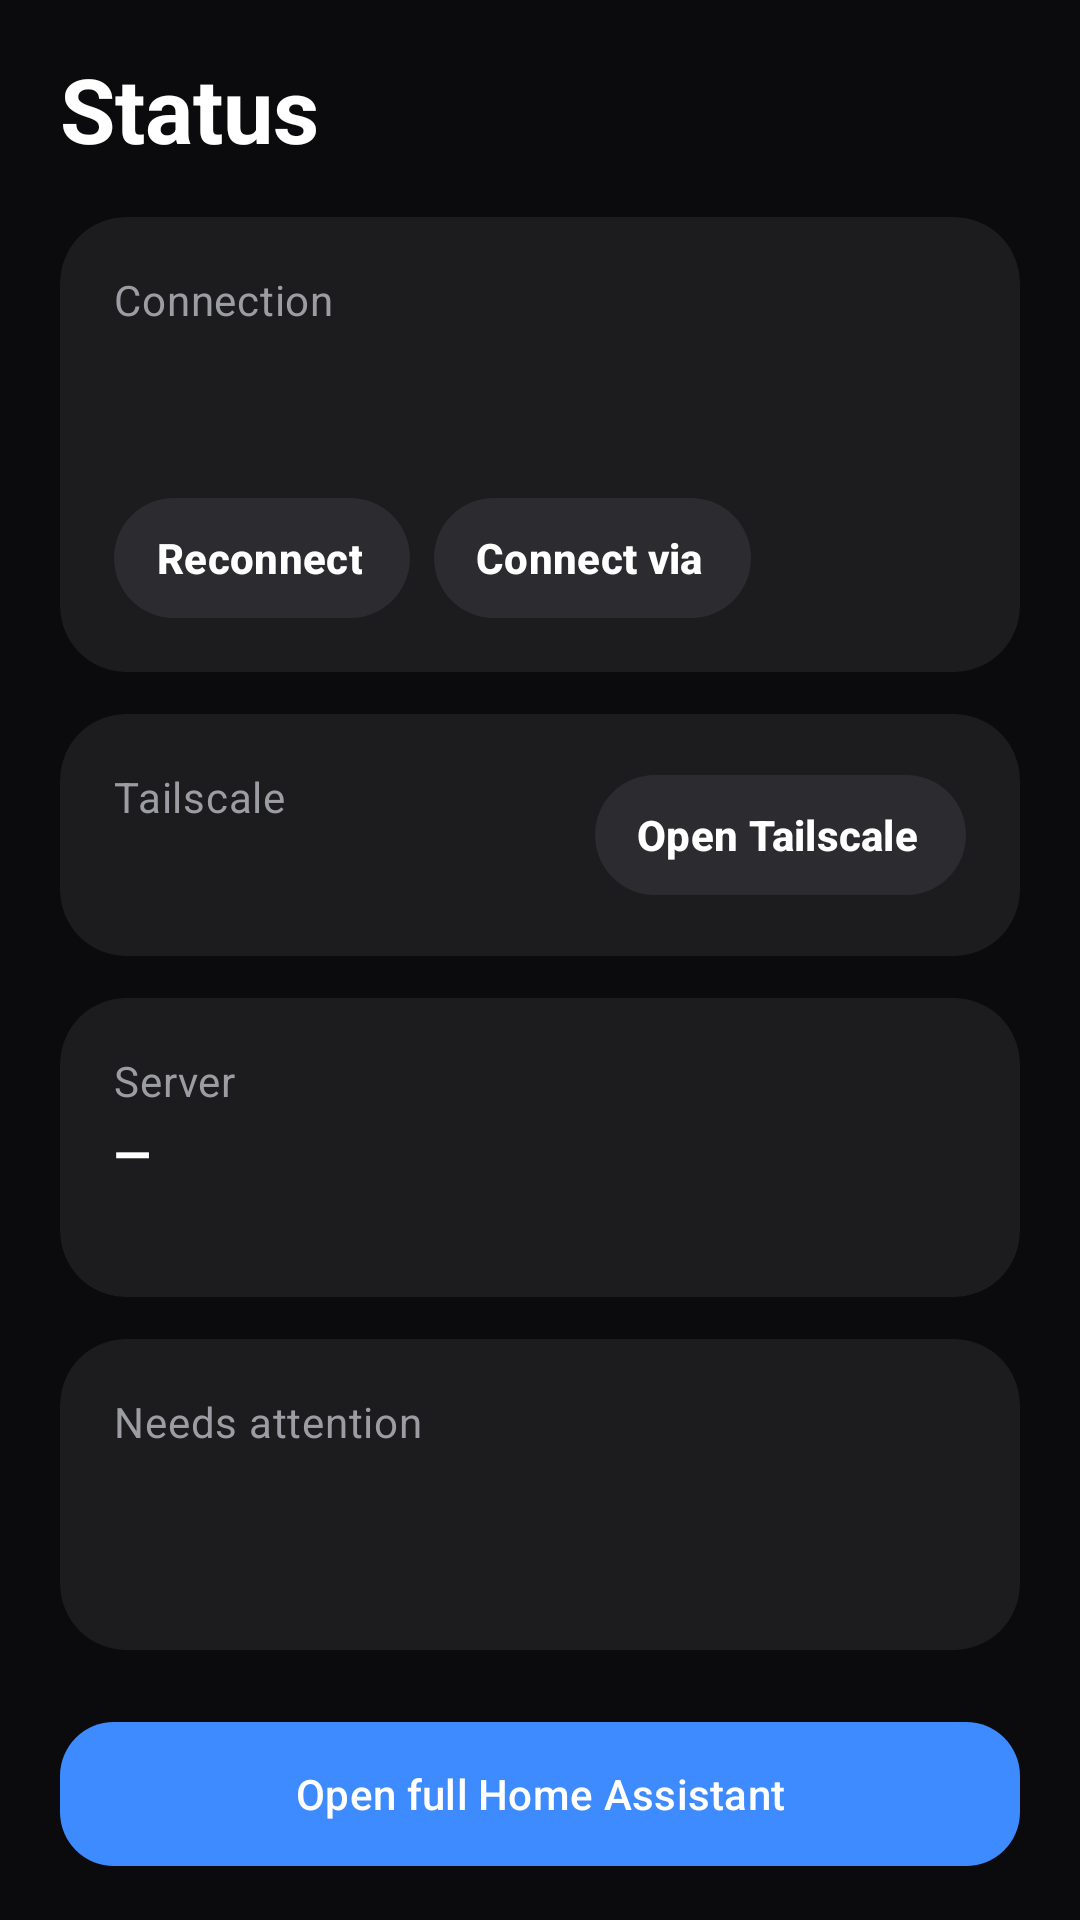

Reconstruct the res/layout file that produces this screen, plus the resources it refers to.
<!-- AndroidManifest.xml: application theme Theme.HomePanel -->
<!-- res/layout/fragment_status.xml -->
<?xml version="1.0" encoding="utf-8"?>
<androidx.core.widget.NestedScrollView xmlns:android="http://schemas.android.com/apk/res/android"
    xmlns:app="http://schemas.android.com/apk/res-auto"
    android:layout_width="match_parent"
    android:layout_height="match_parent">

    <LinearLayout
        android:layout_width="match_parent"
        android:layout_height="wrap_content"
        android:orientation="vertical"
        android:paddingHorizontal="20dp"
        android:paddingTop="16dp"
        android:paddingBottom="24dp">

        <TextView
            android:layout_width="wrap_content"
            android:layout_height="wrap_content"
            android:text="@string/tab_status"
            android:textAppearance="@style/TextAppearance.HomePanel.Title" />

        <com.google.android.material.card.MaterialCardView
            android:layout_width="match_parent"
            android:layout_height="wrap_content"
            android:layout_marginTop="16dp">

            <LinearLayout
                android:layout_width="match_parent"
                android:layout_height="wrap_content"
                android:orientation="vertical"
                android:padding="18dp">

                <TextView
                    android:layout_width="wrap_content"
                    android:layout_height="wrap_content"
                    android:text="@string/connection"
                    android:textAppearance="@style/TextAppearance.HomePanel.Muted" />

                <TextView
                    android:id="@+id/connTitle"
                    android:layout_width="wrap_content"
                    android:layout_height="wrap_content"
                    android:layout_marginTop="4dp"
                    android:textAppearance="@style/TextAppearance.HomePanel.CardTitle" />

                <TextView
                    android:id="@+id/connDetail"
                    android:layout_width="match_parent"
                    android:layout_height="wrap_content"
                    android:textAppearance="@style/TextAppearance.HomePanel.Muted" />

                <LinearLayout
                    android:layout_width="match_parent"
                    android:layout_height="wrap_content"
                    android:layout_marginTop="12dp"
                    android:orientation="horizontal">

                    <com.google.android.material.button.MaterialButton
                        android:id="@+id/reconnect"
                        style="@style/Widget.HomePanel.Pill"
                        android:layout_width="wrap_content"
                        android:layout_height="wrap_content"
                        android:text="@string/reconnect" />

                    <com.google.android.material.button.MaterialButton
                        android:id="@+id/connectVia"
                        style="@style/Widget.HomePanel.Pill"
                        android:layout_width="wrap_content"
                        android:layout_height="wrap_content"
                        android:layout_marginStart="8dp"
                        android:text="@string/connect_via" />
                </LinearLayout>
            </LinearLayout>
        </com.google.android.material.card.MaterialCardView>

        <com.google.android.material.card.MaterialCardView
            android:id="@+id/tailscaleCard"
            android:layout_width="match_parent"
            android:layout_height="wrap_content"
            android:layout_marginTop="14dp">

            <LinearLayout
                android:layout_width="match_parent"
                android:layout_height="wrap_content"
                android:gravity="center_vertical"
                android:orientation="horizontal"
                android:padding="18dp">

                <LinearLayout
                    android:layout_width="0dp"
                    android:layout_height="wrap_content"
                    android:layout_weight="1"
                    android:orientation="vertical">

                    <TextView
                        android:layout_width="wrap_content"
                        android:layout_height="wrap_content"
                        android:text="@string/tailscale"
                        android:textAppearance="@style/TextAppearance.HomePanel.Muted" />

                    <TextView
                        android:id="@+id/tailscaleState"
                        android:layout_width="wrap_content"
                        android:layout_height="wrap_content"
                        android:layout_marginTop="4dp"
                        android:textAppearance="@style/TextAppearance.HomePanel.CardTitle" />
                </LinearLayout>

                <com.google.android.material.button.MaterialButton
                    android:id="@+id/openTailscale"
                    style="@style/Widget.HomePanel.Pill"
                    android:layout_width="wrap_content"
                    android:layout_height="wrap_content"
                    android:text="@string/open_tailscale" />
            </LinearLayout>
        </com.google.android.material.card.MaterialCardView>

        <com.google.android.material.card.MaterialCardView
            android:layout_width="match_parent"
            android:layout_height="wrap_content"
            android:layout_marginTop="14dp">

            <LinearLayout
                android:layout_width="match_parent"
                android:layout_height="wrap_content"
                android:orientation="vertical"
                android:padding="18dp">

                <TextView
                    android:layout_width="wrap_content"
                    android:layout_height="wrap_content"
                    android:text="@string/server"
                    android:textAppearance="@style/TextAppearance.HomePanel.Muted" />

                <TextView
                    android:id="@+id/serverName"
                    android:layout_width="wrap_content"
                    android:layout_height="wrap_content"
                    android:layout_marginTop="4dp"
                    android:text="—"
                    android:textAppearance="@style/TextAppearance.HomePanel.CardTitle" />

                <TextView
                    android:id="@+id/serverDetail"
                    android:layout_width="wrap_content"
                    android:layout_height="wrap_content"
                    android:textAppearance="@style/TextAppearance.HomePanel.Muted" />
            </LinearLayout>
        </com.google.android.material.card.MaterialCardView>

        <com.google.android.material.card.MaterialCardView
            android:layout_width="match_parent"
            android:layout_height="wrap_content"
            android:layout_marginTop="14dp">

            <LinearLayout
                android:layout_width="match_parent"
                android:layout_height="wrap_content"
                android:orientation="vertical"
                android:padding="18dp">

                <TextView
                    android:layout_width="wrap_content"
                    android:layout_height="wrap_content"
                    android:text="@string/needs_attention"
                    android:textAppearance="@style/TextAppearance.HomePanel.Muted" />

                <TextView
                    android:id="@+id/attentionTitle"
                    android:layout_width="wrap_content"
                    android:layout_height="wrap_content"
                    android:layout_marginTop="4dp"
                    android:textAppearance="@style/TextAppearance.HomePanel.CardTitle" />

                <TextView
                    android:id="@+id/attentionList"
                    android:layout_width="match_parent"
                    android:layout_height="wrap_content"
                    android:layout_marginTop="4dp"
                    android:textAppearance="@style/TextAppearance.HomePanel.Muted" />
            </LinearLayout>
        </com.google.android.material.card.MaterialCardView>

        <com.google.android.material.button.MaterialButton
            android:id="@+id/openDashboard"
            android:layout_width="match_parent"
            android:layout_height="56dp"
            android:layout_marginTop="20dp"
            android:text="@string/open_full_dashboard"
            app:cornerRadius="18dp" />
    </LinearLayout>
</androidx.core.widget.NestedScrollView>
<!-- resources referenced by this layout -->
<resources>
  <string name="connect_via">Connect via</string>
  <string name="connection">Connection</string>
  <string name="needs_attention">Needs attention</string>
  <string name="open_full_dashboard">Open full Home Assistant</string>
  <string name="open_tailscale">Open Tailscale</string>
  <string name="reconnect">Reconnect</string>
  <string name="server">Server</string>
  <string name="tab_status">Status</string>
  <string name="tailscale">Tailscale</string>
  <style name="TextAppearance.HomePanel.CardTitle" parent="TextAppearance.Material3.TitleMedium">
          <item name="android:textColor">@color/text</item>
          <item name="android:textStyle">bold</item>
      </style>
  <style name="TextAppearance.HomePanel.Muted" parent="TextAppearance.Material3.BodyMedium">
          <item name="android:textColor">@color/muted</item>
      </style>
  <style name="TextAppearance.HomePanel.Title" parent="TextAppearance.Material3.HeadlineMedium">
          <item name="android:textColor">@color/text</item>
          <item name="android:textStyle">bold</item>
          <item name="android:textSize">30sp</item>
      </style>
  <style name="Widget.HomePanel.Pill" parent="Widget.Material3.Button.UnelevatedButton">
          <item name="backgroundTint">@color/chip</item>
          <item name="android:textColor">@color/text</item>
          <item name="iconTint">@color/text</item>
          <item name="iconSize">16dp</item>
          <item name="iconPadding">6dp</item>
          <item name="cornerRadius">40dp</item>
          <item name="android:minHeight">40dp</item>
          <item name="android:insetTop">0dp</item>
          <item name="android:insetBottom">0dp</item>
          <item name="android:paddingStart">14dp</item>
          <item name="android:paddingEnd">16dp</item>
          <item name="android:textAllCaps">false</item>
          <item name="android:textStyle">bold</item>
      </style>
  <style name="Theme.HomePanel" parent="Theme.Material3.Dark.NoActionBar">
          <item name="colorPrimary">@color/accent_blue</item>
          <item name="colorOnPrimary">@color/text</item>
          <item name="colorPrimaryContainer">@color/nav_indicator</item>
          <item name="colorSecondary">@color/accent_blue</item>
          <item name="colorAccent">@color/accent_blue</item>
          <item name="android:colorBackground">@color/bg</item>
          <item name="android:windowBackground">@color/bg</item>
          <item name="colorSurface">@color/bg</item>
          <item name="colorSurfaceContainer">@color/card</item>
          <item name="colorSurfaceContainerHigh">@color/card</item>
          <item name="colorSurfaceContainerHighest">@color/chip</item>
          <item name="colorOnSurface">@color/text</item>
          <item name="colorOnSurfaceVariant">@color/muted</item>
          <item name="materialCardViewStyle">@style/Widget.HomePanel.Card</item>
      </style>
  <color name="text">#FFFFFF</color>
  <color name="muted">#9C9CA3</color>
  <color name="chip">#2C2C30</color>
  <color name="accent_blue">#3D8BFF</color>
  <color name="nav_indicator">#1F2B3D</color>
  <color name="bg">#0B0B0D</color>
  <color name="card">#1C1C1F</color>
  <style name="Widget.HomePanel.Card" parent="Widget.Material3.CardView.Filled">
          <item name="cardBackgroundColor">@color/card</item>
          <item name="cardCornerRadius">22dp</item>
          <item name="cardElevation">0dp</item>
          <item name="strokeWidth">0dp</item>
      </style>
</resources>
